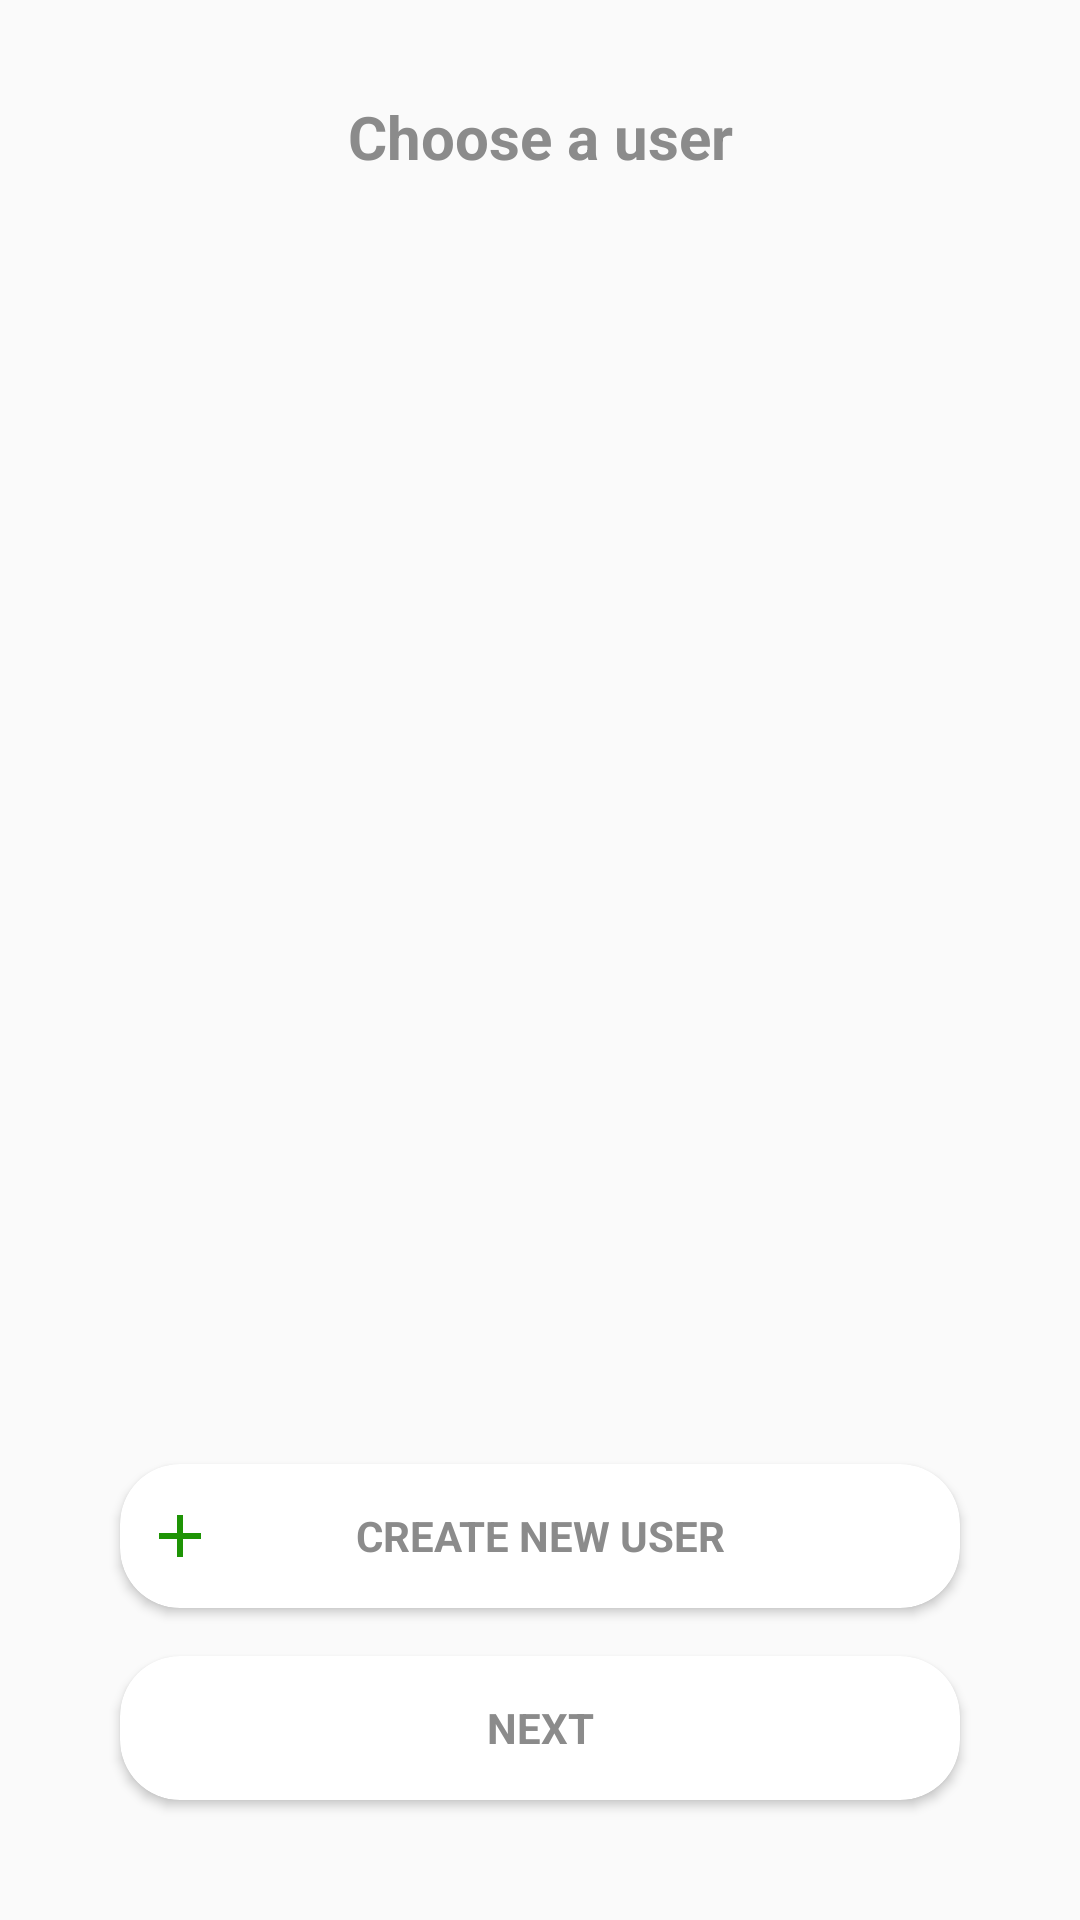

The Android layout XML behind this screen, and the referenced resources:
<!-- AndroidManifest.xml: application theme AppTheme -->
<!-- res/layout/activity_login.xml -->
<?xml version="1.0" encoding="utf-8"?>
<RelativeLayout
    xmlns:android="http://schemas.android.com/apk/res/android"
    android:layout_width="match_parent"
    android:layout_height="match_parent"
    xmlns:app="http://schemas.android.com/apk/res-auto"
    xmlns:card_view="http://schemas.android.com/apk/res-auto"
    android:clickable="true"
    android:id="@+id/main_layout"
    >

    <TextView
        android:id="@+id/user_title"
        android:layout_width="match_parent"
        android:layout_height="wrap_content"
        android:text="Choose a user"
        android:textColor="@color/grey"
        android:textStyle="bold"
        android:textAlignment="center"
        android:textSize="@dimen/activity_title"
        android:layout_centerHorizontal="true"
        android:layout_marginTop="32dp"
        android:layout_marginBottom="16dp"
        />

    <androidx.recyclerview.widget.RecyclerView
        android:id="@+id/user_recyclerview"
        android:layout_width="match_parent"
        android:layout_height="wrap_content"
        android:layout_centerHorizontal="true"
        android:layout_below="@+id/user_title"
        android:layout_above="@+id/user_linear_btn"
        android:layout_marginStart="32dp"
        android:layout_marginEnd="32dp"
        android:theme="@style/MyMaterialDrawerTheme"
        />

    <LinearLayout
        android:id="@+id/user_linear_btn"
        android:layout_width="match_parent"
        android:layout_height="wrap_content"
        android:layout_gravity="center_horizontal"
        android:orientation="vertical"
        android:layout_alignParentBottom="true"
        android:layout_margin="32dp"
        android:background="@android:color/transparent"
        >

        <androidx.cardview.widget.CardView
            android:id="@+id/user_add"
            android:layout_width="match_parent"
            android:layout_height="48dp"
            android:layout_margin="8dp"
            card_view:cardCornerRadius="20dp"
            android:clickable="true"
            android:focusable="true"
            android:background="?attr/selectableItemBackgroundBorderless"
            >

            <ImageView
                android:layout_width="wrap_content"
                android:layout_height="wrap_content"
                android:src="@drawable/ic_add_green"
                android:layout_gravity="center_vertical"
                android:padding="8dp"/>

            <TextView
                android:layout_width="match_parent"
                android:layout_height="wrap_content"
                android:text="Create new user"
                android:textSize="@dimen/activity_button_text"
                android:textStyle="bold"
                android:textAlignment="center"
                android:textColor="@color/grey"
                android:textAllCaps="true"
                android:layout_gravity="center_vertical"
                />

        </androidx.cardview.widget.CardView>

        <androidx.cardview.widget.CardView
            android:id="@+id/user_next"
            android:layout_width="match_parent"
            android:layout_height="48dp"
            android:layout_margin="8dp"
            card_view:cardCornerRadius="20dp"
            android:clickable="true"
            android:focusable="true"
            android:background="?attr/selectableItemBackgroundBorderless"
            >

        <TextView
            android:id="@+id/user_next_tv"
            android:layout_width="match_parent"
            android:layout_height="wrap_content"
            android:text="NEXT"
            android:textSize="@dimen/activity_button_text"
            android:textStyle="bold"
            android:textAlignment="center"
            android:textColor="@color/grey"
            android:textAllCaps="true"
            android:layout_gravity="center_vertical"
            />

        </androidx.cardview.widget.CardView>

</LinearLayout>

    <androidx.cardview.widget.CardView
        android:id="@+id/user_progress"
        android:layout_width="wrap_content"
        android:layout_height="wrap_content"
        card_view:cardCornerRadius="5dp"
        android:paddingStart="8dp"
        android:paddingEnd="8dp"
        android:paddingBottom="8dp"
        android:paddingTop="8dp"
        android:clickable="true"
        android:focusable="true"
        android:backgroundTint="@color/white"
        android:layout_centerInParent="true"
        android:visibility="gone"
        >

        <LinearLayout
            android:layout_width="wrap_content"
            android:layout_height="wrap_content"
            android:orientation="horizontal"
            android:layout_margin="16dp"
            >

            <ProgressBar
                android:id="@+id/user_progress_spin"
                android:layout_width="32dp"
                android:layout_height="32dp"
                android:theme="@style/AppTheme.ProgressBar"
                android:layout_marginEnd="8dp"
                />


            <ImageView
                android:id="@+id/user_progress_icon"
                android:layout_width="32dp"
                android:layout_height="32dp"
                android:layout_marginEnd="8dp"
                android:visibility="gone"
                />

            <TextView
                android:id="@+id/user_progress_text"
                android:layout_width="wrap_content"
                android:layout_height="wrap_content"
                android:text="Loading..."
                android:textStyle="normal"
                android:textColor="@color/green"
                android:layout_marginStart="8dp"
                android:layout_gravity="center_vertical"
                />

        </LinearLayout>

    </androidx.cardview.widget.CardView>


    <FrameLayout
        android:id="@+id/fragment_create_user"
        android:layout_width="match_parent"
        android:layout_height="match_parent"
        app:layout_behavior="@string/appbar_scrolling_view_behavior"
        >
    </FrameLayout>


</RelativeLayout>
<!-- resources referenced by this layout -->
<resources>
  <color name="green">#1E9405</color>
  <color name="grey">#8B8B8B</color>878787
  <color name="white">#FFFF</color>
  <dimen name="activity_button_text">14sp</dimen>
  <dimen name="activity_title">20sp</dimen>
  <!-- drawable ic_add_green (drawable) -->
  <vector android:height="24dp" android:tint="#1E9405"
      android:viewportHeight="24.0" android:viewportWidth="24.0"
      android:width="24dp" xmlns:android="http://schemas.android.com/apk/res/android">
      <path android:fillColor="#FF000000" android:pathData="M19,13h-6v6h-2v-6H5v-2h6V5h2v6h6v2z"/>
  </vector>
  <style name="AppTheme.ProgressBar">
          <item name="colorAccent">@color/green</item>
      </style>
  <style name="MyMaterialDrawerTheme">
          <item name="colorPrimary">@color/lighter_grey</item>
          <item name="colorPrimaryDark">@color/lighter_grey</item>
          <item name="colorAccent">@color/lighter_grey</item>
      </style>
  <style name="AppTheme" parent="Theme.AppCompat.Light.DarkActionBar">
          
          <item name="colorPrimary">@color/green</item>
          <item name="colorPrimaryDark">@color/green</item>
          <item name="colorAccent">@color/white</item>
      </style>
  <color name="lighter_grey">#F1F1F1</color>
</resources>
